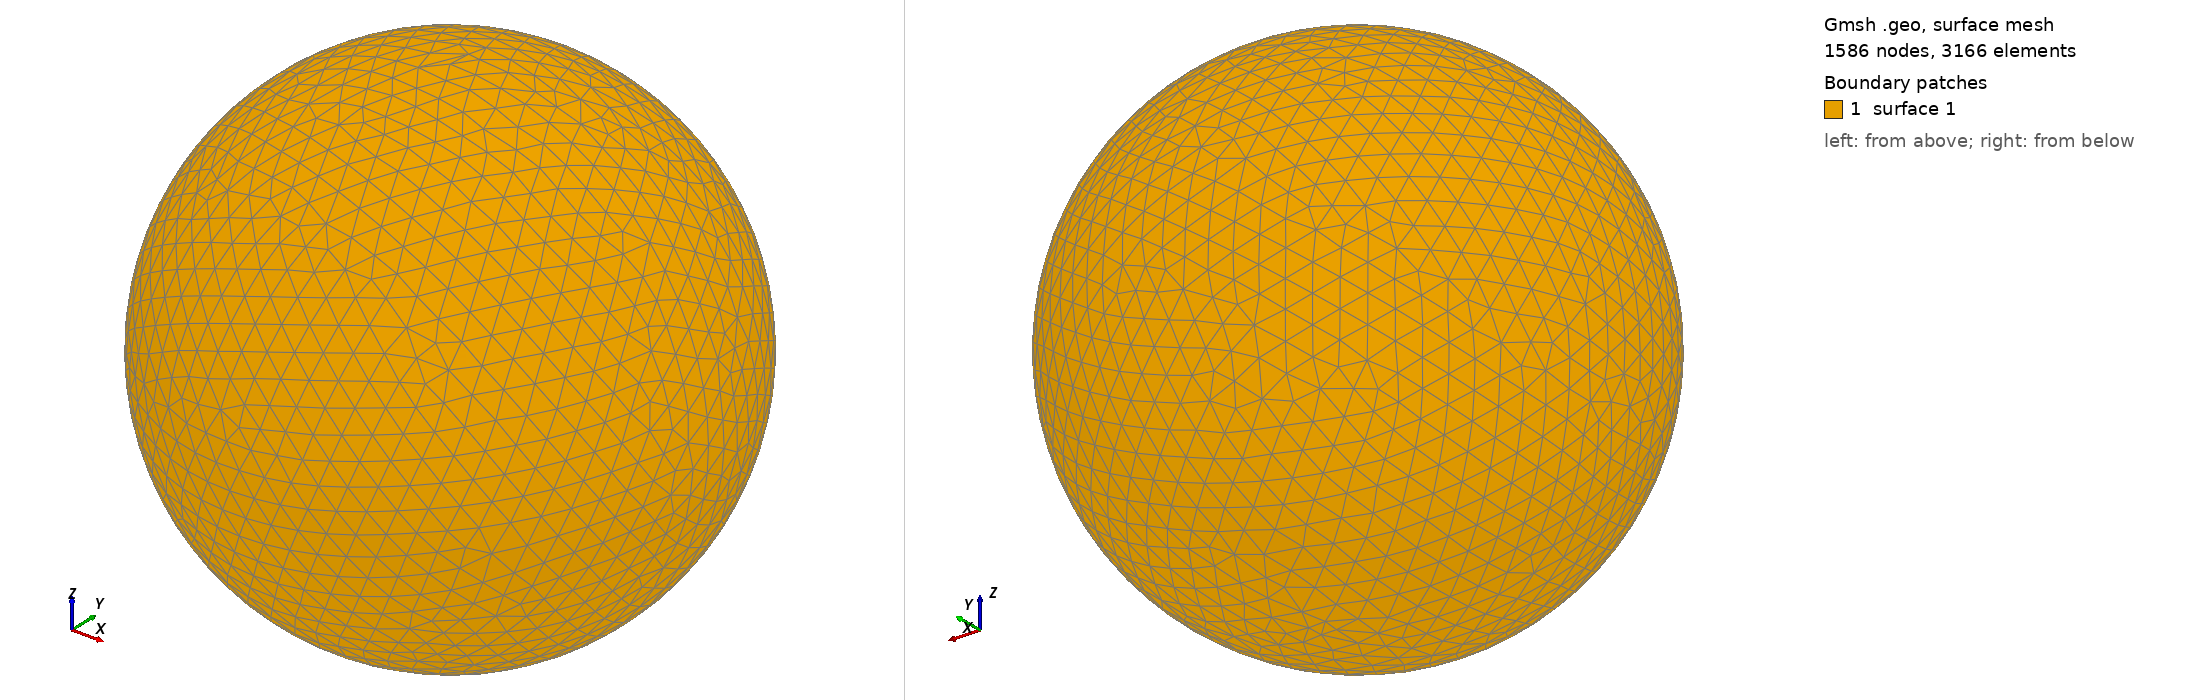

Gmsh geometry script, surface-meshed: 1586 nodes, 3166 surface elements. Boundary patches (legend numbers): 1 surface 1. Left view from above one corner, right view from below the opposite corner. The script declares no physical surfaces, so the legend lists its geometric surfaces. The drawing asked Gmsh for element sizes between 1% and 20% of the model's largest extent; the script's own settings can give other sizes.

=== shot1544.geo (drawn) ===
SetFactory("OpenCASCADE");
Point(1) = {0,0,0,0};
Sphere(1) = {0,0,0,0.05887000};
MeshSize{ PointsOf{ Surface{:}; } } = 0.005887000;
Mesh.ElementOrder=1;
Mesh.Format=39;
